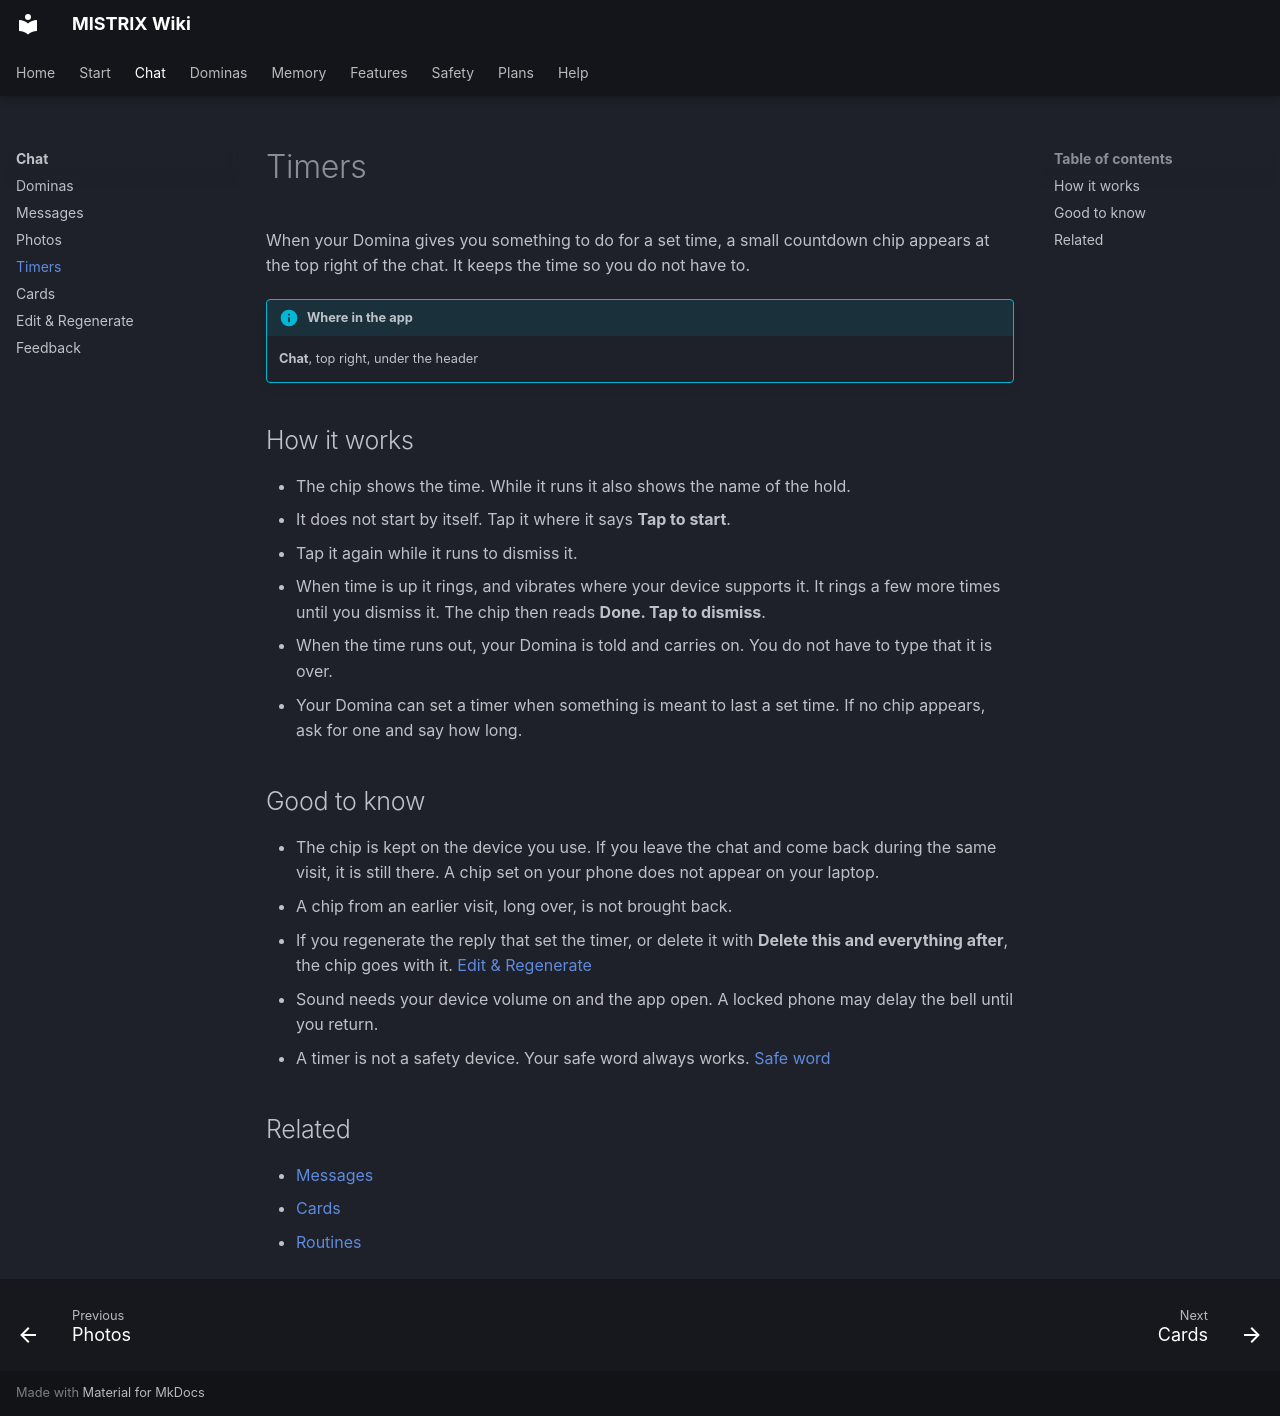

repository: ItsDedSec00/mistrix-wiki · page: chat/timers/index.html · generator: mkdocs

---
title: Timers
description: The countdown chip that appears when your Domina sets a timed hold, and what happens when it runs out.
tags: [Chat]
---
# Timers

When your Domina gives you something to do for a set time, a small countdown chip appears at the top right of the chat. It keeps the time so you do not have to.

!!! info "Where in the app"
    **Chat**, top right, under the header

## How it works

- The chip shows the time. While it runs it also shows the name of the hold.
- It does not start by itself. Tap it where it says **Tap to start**.
- Tap it again while it runs to dismiss it.
- When time is up it rings, and vibrates where your device supports it. It rings a few more times until you dismiss it. The chip then reads **Done. Tap to dismiss**.
- When the time runs out, your Domina is told and carries on. You do not have to type that it is over.
- Your Domina can set a timer when something is meant to last a set time. If no chip appears, ask for one and say how long.

## Good to know

- The chip is kept on the device you use. If you leave the chat and come back during the same visit, it is still there. A chip set on your phone does not appear on your laptop.
- A chip from an earlier visit, long over, is not brought back.
- If you regenerate the reply that set the timer, or delete it with **Delete this and everything after**, the chip goes with it. [Edit & Regenerate](edit-and-regenerate.md)
- Sound needs your device volume on and the app open. A locked phone may delay the bell until you return.
- A timer is not a safety device. Your safe word always works. [Safe word](../safety/safe-word.md)

## Related

- [Messages](messages.md)
- [Cards](cards.md)
- [Routines](../features/routines.md)
